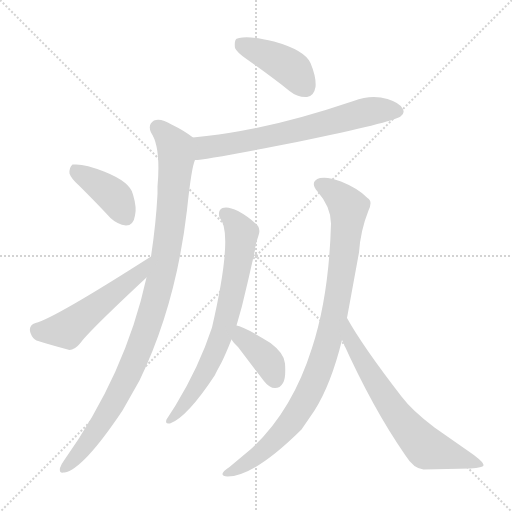
t = 0.00 s
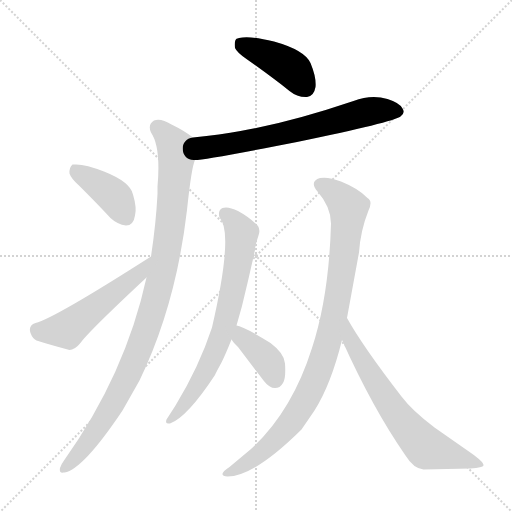
t = 1.44 s
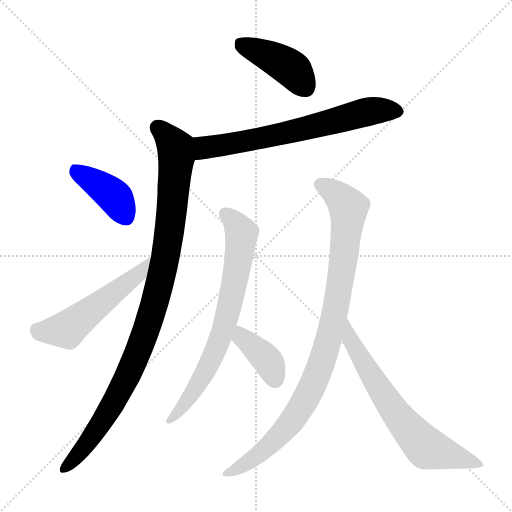
t = 2.87 s
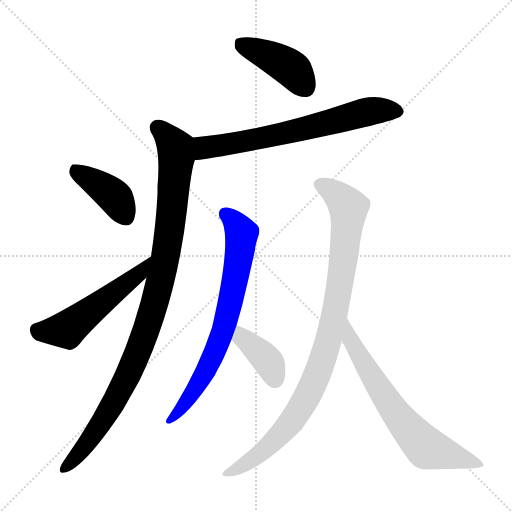
t = 4.31 s
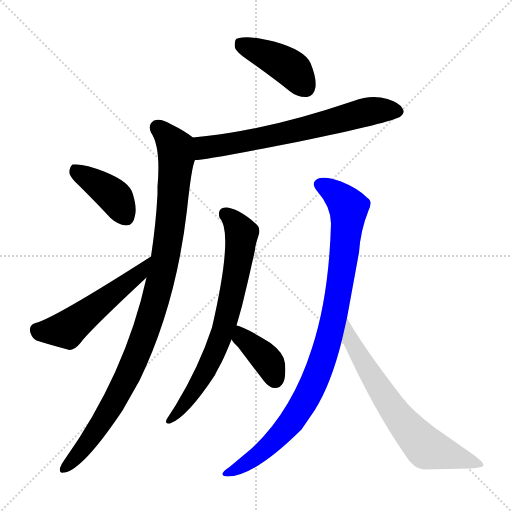
t = 5.75 s
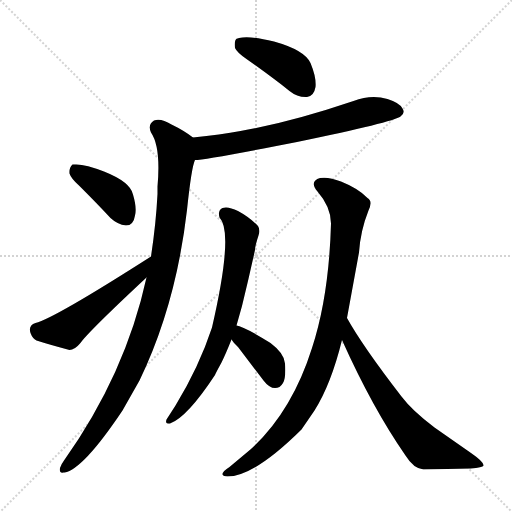
t = 7.19 s

The animated SVG that drew these frames (rendered in a browser with its animation timeline set to each time). Animation: 9 CSS @keyframes rules; one cycle of 7.19 s.

<svg version="1.1" viewBox="0 0 1024 1024" xmlns="http://www.w3.org/2000/svg">
  <g stroke="lightgray" stroke-dasharray="1,1" stroke-width="1" transform="scale(4, 4)">
    <line x1="0" y1="0" x2="256" y2="256"></line>
    <line x1="256" y1="0" x2="0" y2="256"></line>
    <line x1="128" y1="0" x2="128" y2="256"></line>
    <line x1="0" y1="128" x2="256" y2="128"></line>
  </g>
<g transform="scale(1, -1) translate(0, -900)">
   <style type="text/css">
    @keyframes keyframes0 {
      from {
       stroke: blue;
       stroke-dashoffset: 419;
       stroke-width: 128;
       }
       58% {
       animation-timing-function: step-end;
       stroke: blue;
       stroke-dashoffset: 0;
       stroke-width: 128;
       }
       to {
       stroke: black;
       stroke-width: 1024;
       }
       }
       #make-me-a-hanzi-animation-0 {
         animation: keyframes0 0.590983s both;
         animation-delay: 0.000000s;
         animation-timing-function: linear;
       }
    @keyframes keyframes1 {
      from {
       stroke: blue;
       stroke-dashoffset: 676;
       stroke-width: 128;
       }
       69% {
       animation-timing-function: step-end;
       stroke: blue;
       stroke-dashoffset: 0;
       stroke-width: 128;
       }
       to {
       stroke: black;
       stroke-width: 1024;
       }
       }
       #make-me-a-hanzi-animation-1 {
         animation: keyframes1 0.800130s both;
         animation-delay: 0.590983s;
         animation-timing-function: linear;
       }
    @keyframes keyframes2 {
      from {
       stroke: blue;
       stroke-dashoffset: 1006;
       stroke-width: 128;
       }
       77% {
       animation-timing-function: step-end;
       stroke: blue;
       stroke-dashoffset: 0;
       stroke-width: 128;
       }
       to {
       stroke: black;
       stroke-width: 1024;
       }
       }
       #make-me-a-hanzi-animation-2 {
         animation: keyframes2 1.068685s both;
         animation-delay: 1.391113s;
         animation-timing-function: linear;
       }
    @keyframes keyframes3 {
      from {
       stroke: blue;
       stroke-dashoffset: 401;
       stroke-width: 128;
       }
       57% {
       animation-timing-function: step-end;
       stroke: blue;
       stroke-dashoffset: 0;
       stroke-width: 128;
       }
       to {
       stroke: black;
       stroke-width: 1024;
       }
       }
       #make-me-a-hanzi-animation-3 {
         animation: keyframes3 0.576335s both;
         animation-delay: 2.459798s;
         animation-timing-function: linear;
       }
    @keyframes keyframes4 {
      from {
       stroke: blue;
       stroke-dashoffset: 517;
       stroke-width: 128;
       }
       63% {
       animation-timing-function: step-end;
       stroke: blue;
       stroke-dashoffset: 0;
       stroke-width: 128;
       }
       to {
       stroke: black;
       stroke-width: 1024;
       }
       }
       #make-me-a-hanzi-animation-4 {
         animation: keyframes4 0.670736s both;
         animation-delay: 3.036133s;
         animation-timing-function: linear;
       }
    @keyframes keyframes5 {
      from {
       stroke: blue;
       stroke-dashoffset: 714;
       stroke-width: 128;
       }
       70% {
       animation-timing-function: step-end;
       stroke: blue;
       stroke-dashoffset: 0;
       stroke-width: 128;
       }
       to {
       stroke: black;
       stroke-width: 1024;
       }
       }
       #make-me-a-hanzi-animation-5 {
         animation: keyframes5 0.831055s both;
         animation-delay: 3.706868s;
         animation-timing-function: linear;
       }
    @keyframes keyframes6 {
      from {
       stroke: blue;
       stroke-dashoffset: 385;
       stroke-width: 128;
       }
       56% {
       animation-timing-function: step-end;
       stroke: blue;
       stroke-dashoffset: 0;
       stroke-width: 128;
       }
       to {
       stroke: black;
       stroke-width: 1024;
       }
       }
       #make-me-a-hanzi-animation-6 {
         animation: keyframes6 0.563314s both;
         animation-delay: 4.537923s;
         animation-timing-function: linear;
       }
    @keyframes keyframes7 {
      from {
       stroke: blue;
       stroke-dashoffset: 941;
       stroke-width: 128;
       }
       75% {
       animation-timing-function: step-end;
       stroke: blue;
       stroke-dashoffset: 0;
       stroke-width: 128;
       }
       to {
       stroke: black;
       stroke-width: 1024;
       }
       }
       #make-me-a-hanzi-animation-7 {
         animation: keyframes7 1.015788s both;
         animation-delay: 5.101237s;
         animation-timing-function: linear;
       }
    @keyframes keyframes8 {
      from {
       stroke: blue;
       stroke-dashoffset: 674;
       stroke-width: 128;
       }
       69% {
       animation-timing-function: step-end;
       stroke: blue;
       stroke-dashoffset: 0;
       stroke-width: 128;
       }
       to {
       stroke: black;
       stroke-width: 1024;
       }
       }
       #make-me-a-hanzi-animation-8 {
         animation: keyframes8 0.798503s both;
         animation-delay: 6.117025s;
         animation-timing-function: linear;
       }
</style>
<path d="M 470.0 804.0 Q 474.0 795.0 493.0 782.0 Q 545.0 745.0 579.0 718.0 Q 595.0 705.0 614.0 706.0 Q 628.0 708.0 631.0 726.0 Q 633.0 745.0 621.0 774.0 Q 609.0 800.0 548.0 817.0 Q 500.0 829.0 478.0 824.0 Q 475.0 823.0 474.0 823.0 Q 468.0 820.0 470.0 804.0 Z" fill="lightgray"></path> 
<path d="M 390.0 580.0 Q 410.0 580.0 594.0 616.0 Q 787.0 656.0 801.0 667.0 Q 811.0 674.0 805.0 683.0 Q 800.0 694.0 775.0 702.0 Q 743.0 712.0 707.0 698.0 Q 580.0 655.0 481.0 638.0 Q 442.0 631.0 386.0 625.0 C 356.0 622.0 360.0 577.0 390.0 580.0 Z" fill="lightgray"></path> 
<path d="M 293.0 345.0 Q 251.0 152.0 128.0 -21.0 Q 122.0 -29.0 120.0 -36.0 Q 118.0 -47.0 127.0 -45.0 L 129.0 -45.0 Q 166.0 -39.0 245.0 79.0 L 279.0 139.0 Q 352.0 290.0 374.0 480.0 Q 383.0 566.0 390.0 580.0 C 397.0 609.0 399.0 616.0 386.0 625.0 Q 368.0 639.0 343.0 651.0 Q 322.0 664.0 308.0 659.0 Q 295.0 651.0 302.0 635.0 Q 322.0 606.0 315.0 527.0 Q 315.0 515.0 315.0 512.0 Q 312.0 453.0 302.0 387.0 L 293.0 345.0 Z" fill="lightgray"></path> 
<path d="M 139.0 553.0 Q 142.0 543.0 159.0 528.0 Q 196.0 491.0 221.0 464.0 Q 235.0 451.0 252.0 449.0 Q 267.0 449.0 270.0 469.0 Q 274.0 484.0 266.0 511.0 Q 261.0 536.0 208.0 557.0 Q 168.0 573.0 148.0 571.0 Q 146.0 571.0 145.0 571.0 Q 138.0 565.0 139.0 553.0 Z" fill="lightgray"></path> 
<path d="M 302.0 387.0 Q 108.0 263.0 71.0 254.0 Q 56.0 249.0 61.0 234.0 Q 65.0 223.0 73.0 219.0 Q 98.0 211.0 139.0 200.0 Q 149.0 200.0 160.0 213.0 Q 176.0 236.0 293.0 345.0 C 315.0 365.0 327.0 403.0 302.0 387.0 Z" fill="lightgray"></path> 
<path d="M 473.0 249.0 L 484.0 288.0 Q 498.0 345.0 510.0 400.0 Q 510.0 408.0 517.0 429.0 Q 521.0 440.0 516.0 448.0 Q 500.0 465.0 476.0 478.0 Q 456.0 488.0 445.0 484.0 Q 435.0 479.0 439.0 465.0 Q 468.0 436.0 424.0 245.0 Q 398.0 166.0 351.0 89.0 L 333.0 61.0 Q 330.0 52.0 337.0 53.0 Q 339.0 53.0 340.0 53.0 Q 374.0 65.0 430.0 150.0 Q 431.0 153.0 443.0 175.0 Q 451.0 191.0 463.0 221.0 L 473.0 249.0 Z" fill="lightgray"></path> 
<path d="M 463.0 221.0 Q 467.0 214.0 476.0 206.0 L 527.0 139.0 Q 543.0 118.0 559.0 126.0 Q 563.0 129.0 566.0 134.0 Q 572.0 143.0 570.0 173.0 Q 569.0 193.0 541.0 214.0 Q 486.0 248.0 473.0 249.0 C 444.0 256.0 446.0 246.0 463.0 221.0 Z" fill="lightgray"></path> 
<path d="M 694.0 264.0 L 718.0 395.0 Q 721.0 439.0 737.0 479.0 Q 746.0 498.0 735.0 504.0 Q 717.0 523.0 682.0 537.0 Q 657.0 547.0 640.0 544.0 Q 618.0 537.0 635.0 517.0 Q 662.0 486.0 662.0 453.0 Q 658.0 308.0 624.0 204.0 Q 584.0 77.0 502.0 2.0 L 459.0 -34.0 Q 433.0 -51.0 455.0 -53.0 Q 508.0 -53.0 603.0 41.0 L 629.0 79.0 Q 662.0 131.0 684.0 220.0 L 694.0 264.0 Z" fill="lightgray"></path> 
<path d="M 684.0 220.0 Q 745.0 84.0 811.0 -11.0 Q 827.0 -37.0 847.0 -39.0 L 941.0 -37.0 Q 966.0 -35.0 967.0 -31.0 Q 968.0 -24.0 942.0 -6.0 L 869.0 45.0 Q 824.0 79.0 803.0 107.0 Q 725.0 208.0 694.0 264.0 C 679.0 290.0 672.0 247.0 684.0 220.0 Z" fill="lightgray"></path> 
      <clipPath id="make-me-a-hanzi-clip-0">
      <path d="M 470.0 804.0 Q 474.0 795.0 493.0 782.0 Q 545.0 745.0 579.0 718.0 Q 595.0 705.0 614.0 706.0 Q 628.0 708.0 631.0 726.0 Q 633.0 745.0 621.0 774.0 Q 609.0 800.0 548.0 817.0 Q 500.0 829.0 478.0 824.0 Q 475.0 823.0 474.0 823.0 Q 468.0 820.0 470.0 804.0 Z" fill="lightgray"></path>
      </clipPath>
      <path clip-path="url(#make-me-a-hanzi-clip-0)" d="M 478.0 816.0 L 581.0 764.0 L 610.0 726.0 " fill="none" id="make-me-a-hanzi-animation-0" stroke-dasharray="291 582" stroke-linecap="round"></path>

      <clipPath id="make-me-a-hanzi-clip-1">
      <path d="M 390.0 580.0 Q 410.0 580.0 594.0 616.0 Q 787.0 656.0 801.0 667.0 Q 811.0 674.0 805.0 683.0 Q 800.0 694.0 775.0 702.0 Q 743.0 712.0 707.0 698.0 Q 580.0 655.0 481.0 638.0 Q 442.0 631.0 386.0 625.0 C 356.0 622.0 360.0 577.0 390.0 580.0 Z" fill="lightgray"></path>
      </clipPath>
      <path clip-path="url(#make-me-a-hanzi-clip-1)" d="M 392.0 588.0 L 415.0 607.0 L 526.0 623.0 L 742.0 678.0 L 797.0 677.0 " fill="none" id="make-me-a-hanzi-animation-1" stroke-dasharray="548 1096" stroke-linecap="round"></path>

      <clipPath id="make-me-a-hanzi-clip-2">
      <path d="M 293.0 345.0 Q 251.0 152.0 128.0 -21.0 Q 122.0 -29.0 120.0 -36.0 Q 118.0 -47.0 127.0 -45.0 L 129.0 -45.0 Q 166.0 -39.0 245.0 79.0 L 279.0 139.0 Q 352.0 290.0 374.0 480.0 Q 383.0 566.0 390.0 580.0 C 397.0 609.0 399.0 616.0 386.0 625.0 Q 368.0 639.0 343.0 651.0 Q 322.0 664.0 308.0 659.0 Q 295.0 651.0 302.0 635.0 Q 322.0 606.0 315.0 527.0 Q 315.0 515.0 315.0 512.0 Q 312.0 453.0 302.0 387.0 L 293.0 345.0 Z" fill="lightgray"></path>
      </clipPath>
      <path clip-path="url(#make-me-a-hanzi-clip-2)" d="M 315.0 645.0 L 351.0 605.0 L 353.0 586.0 L 338.0 428.0 L 313.0 307.0 L 281.0 209.0 L 248.0 133.0 L 208.0 61.0 L 148.0 -19.0 L 128.0 -37.0 " fill="none" id="make-me-a-hanzi-animation-2" stroke-dasharray="878 1756" stroke-linecap="round"></path>

      <clipPath id="make-me-a-hanzi-clip-3">
      <path d="M 139.0 553.0 Q 142.0 543.0 159.0 528.0 Q 196.0 491.0 221.0 464.0 Q 235.0 451.0 252.0 449.0 Q 267.0 449.0 270.0 469.0 Q 274.0 484.0 266.0 511.0 Q 261.0 536.0 208.0 557.0 Q 168.0 573.0 148.0 571.0 Q 146.0 571.0 145.0 571.0 Q 138.0 565.0 139.0 553.0 Z" fill="lightgray"></path>
      </clipPath>
      <path clip-path="url(#make-me-a-hanzi-clip-3)" d="M 147.0 565.0 L 219.0 516.0 L 251.0 468.0 " fill="none" id="make-me-a-hanzi-animation-3" stroke-dasharray="273 546" stroke-linecap="round"></path>

      <clipPath id="make-me-a-hanzi-clip-4">
      <path d="M 302.0 387.0 Q 108.0 263.0 71.0 254.0 Q 56.0 249.0 61.0 234.0 Q 65.0 223.0 73.0 219.0 Q 98.0 211.0 139.0 200.0 Q 149.0 200.0 160.0 213.0 Q 176.0 236.0 293.0 345.0 C 315.0 365.0 327.0 403.0 302.0 387.0 Z" fill="lightgray"></path>
      </clipPath>
      <path clip-path="url(#make-me-a-hanzi-clip-4)" d="M 74.0 240.0 L 134.0 241.0 L 274.0 347.0 L 289.0 368.0 " fill="none" id="make-me-a-hanzi-animation-4" stroke-dasharray="389 778" stroke-linecap="round"></path>

      <clipPath id="make-me-a-hanzi-clip-5">
      <path d="M 473.0 249.0 L 484.0 288.0 Q 498.0 345.0 510.0 400.0 Q 510.0 408.0 517.0 429.0 Q 521.0 440.0 516.0 448.0 Q 500.0 465.0 476.0 478.0 Q 456.0 488.0 445.0 484.0 Q 435.0 479.0 439.0 465.0 Q 468.0 436.0 424.0 245.0 Q 398.0 166.0 351.0 89.0 L 333.0 61.0 Q 330.0 52.0 337.0 53.0 Q 339.0 53.0 340.0 53.0 Q 374.0 65.0 430.0 150.0 Q 431.0 153.0 443.0 175.0 Q 451.0 191.0 463.0 221.0 L 473.0 249.0 Z" fill="lightgray"></path>
      </clipPath>
      <path clip-path="url(#make-me-a-hanzi-clip-5)" d="M 452.0 471.0 L 470.0 455.0 L 483.0 429.0 L 476.0 371.0 L 445.0 235.0 L 409.0 151.0 L 370.0 92.0 L 339.0 59.0 " fill="none" id="make-me-a-hanzi-animation-5" stroke-dasharray="586 1172" stroke-linecap="round"></path>

      <clipPath id="make-me-a-hanzi-clip-6">
      <path d="M 463.0 221.0 Q 467.0 214.0 476.0 206.0 L 527.0 139.0 Q 543.0 118.0 559.0 126.0 Q 563.0 129.0 566.0 134.0 Q 572.0 143.0 570.0 173.0 Q 569.0 193.0 541.0 214.0 Q 486.0 248.0 473.0 249.0 C 444.0 256.0 446.0 246.0 463.0 221.0 Z" fill="lightgray"></path>
      </clipPath>
      <path clip-path="url(#make-me-a-hanzi-clip-6)" d="M 475.0 241.0 L 484.0 225.0 L 535.0 179.0 L 551.0 140.0 " fill="none" id="make-me-a-hanzi-animation-6" stroke-dasharray="257 514" stroke-linecap="round"></path>

      <clipPath id="make-me-a-hanzi-clip-7">
      <path d="M 694.0 264.0 L 718.0 395.0 Q 721.0 439.0 737.0 479.0 Q 746.0 498.0 735.0 504.0 Q 717.0 523.0 682.0 537.0 Q 657.0 547.0 640.0 544.0 Q 618.0 537.0 635.0 517.0 Q 662.0 486.0 662.0 453.0 Q 658.0 308.0 624.0 204.0 Q 584.0 77.0 502.0 2.0 L 459.0 -34.0 Q 433.0 -51.0 455.0 -53.0 Q 508.0 -53.0 603.0 41.0 L 629.0 79.0 Q 662.0 131.0 684.0 220.0 L 694.0 264.0 Z" fill="lightgray"></path>
      </clipPath>
      <path clip-path="url(#make-me-a-hanzi-clip-7)" d="M 642.0 530.0 L 667.0 517.0 L 697.0 482.0 L 678.0 320.0 L 652.0 201.0 L 626.0 131.0 L 577.0 49.0 L 508.0 -16.0 L 468.0 -41.0 L 454.0 -43.0 " fill="none" id="make-me-a-hanzi-animation-7" stroke-dasharray="813 1626" stroke-linecap="round"></path>

      <clipPath id="make-me-a-hanzi-clip-8">
      <path d="M 684.0 220.0 Q 745.0 84.0 811.0 -11.0 Q 827.0 -37.0 847.0 -39.0 L 941.0 -37.0 Q 966.0 -35.0 967.0 -31.0 Q 968.0 -24.0 942.0 -6.0 L 869.0 45.0 Q 824.0 79.0 803.0 107.0 Q 725.0 208.0 694.0 264.0 C 679.0 290.0 672.0 247.0 684.0 220.0 Z" fill="lightgray"></path>
      </clipPath>
      <path clip-path="url(#make-me-a-hanzi-clip-8)" d="M 692.0 257.0 L 699.0 224.0 L 735.0 160.0 L 821.0 37.0 L 854.0 3.0 L 962.0 -30.0 " fill="none" id="make-me-a-hanzi-animation-8" stroke-dasharray="546 1092" stroke-linecap="round"></path>

</g>
</svg>
